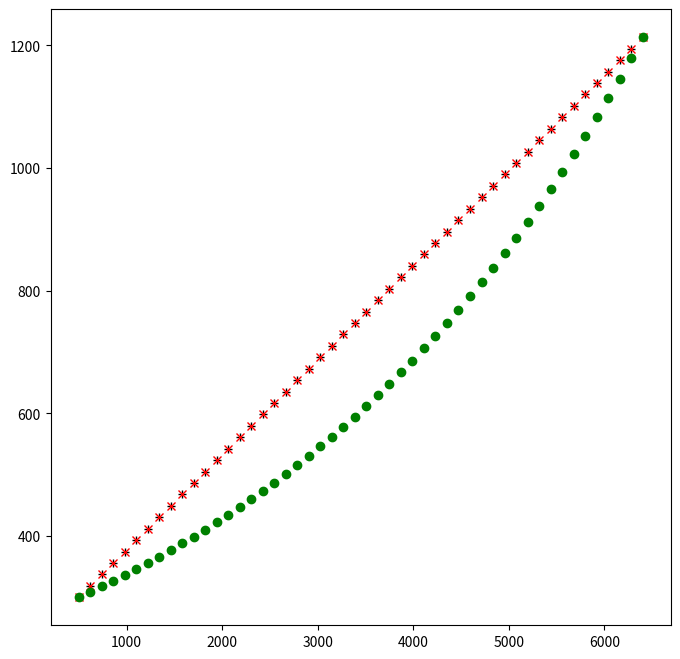

The script that saved this image:
# -*- coding: utf-8 -*-
from __future__ import print_function
import numpy as np
import matplotlib.pyplot as plt
from math import log10, log


def lin_intep_1(x, x0=500, x1=6400, y0=50, y1=200):
    return y0 + (y1 - y0) * (x - x0) / (x1 - x0)

def lin_intep_2(x, x0=500, x1=6400, y0=50, y1=200):
    a = x1 - x
    b = x - x0
    f = b / (a + b)
    return f * y1 + (1 - f) * y0

def log_intep(x, x0=500, x1=6400, y0=50, y1=200):
    a = x1 - x
    b = x - x0
    f = b / (a + b)
    return y1**f * y0**(1 - f)

if __name__ == '__main__':
    x0, x1 = 500, 6400
    y0, y1 = 300, 1213.2765
    fig, ax = plt.subplots(figsize=(8, 8))
    for x in np.linspace(x0, x1, 50):
        y = lin_intep_1(x, x0, x1, y0, y1)
        ax.plot([x], [y], 'k+')
        y = lin_intep_2(x, x0, x1, y0, y1)
        ax.plot([x], [y], 'rx')
        y = log_intep(x, x0, x1, y0, y1)
        ax.plot([x], [y], 'go')
    plt.show()
